Image classification data set "dataset" (atlan-antillia/sol4py on GitHub). Class labels (50): 3x3 basketball, archery, artistic gymnastics, artistic swimming, athletics, badminton, baseball, basketball, beach volleyball, boxing, canoe slalom, canoe sprint, cycling BMX freestyle, cycling BMX racing, cycling mountain bike, cycling road, cycling track, diving, equestrian dressage, equestrian eventing, equestrian jumping, fencing, football, golf, handball, hockey, judo, karate kata, karate kumite, marathon swimming, modern pentathlon, rhythmic gymnastics, rowing, rugby, sailing, shooting, skateboarding, softball, sport climbing, surfing, swimming, table tennis, taekwondo, tennis, trampoline gymnastics, triathlon, volleyball, water polo, weightlifting, wrestling.

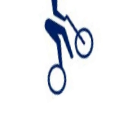
Label: cycling BMX racing

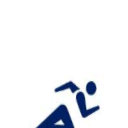
Label: athletics

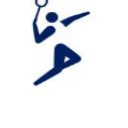
Label: badminton

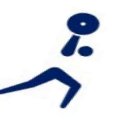
Label: weightlifting

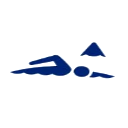
Label: marathon swimming

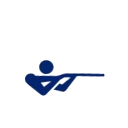
Label: shooting
